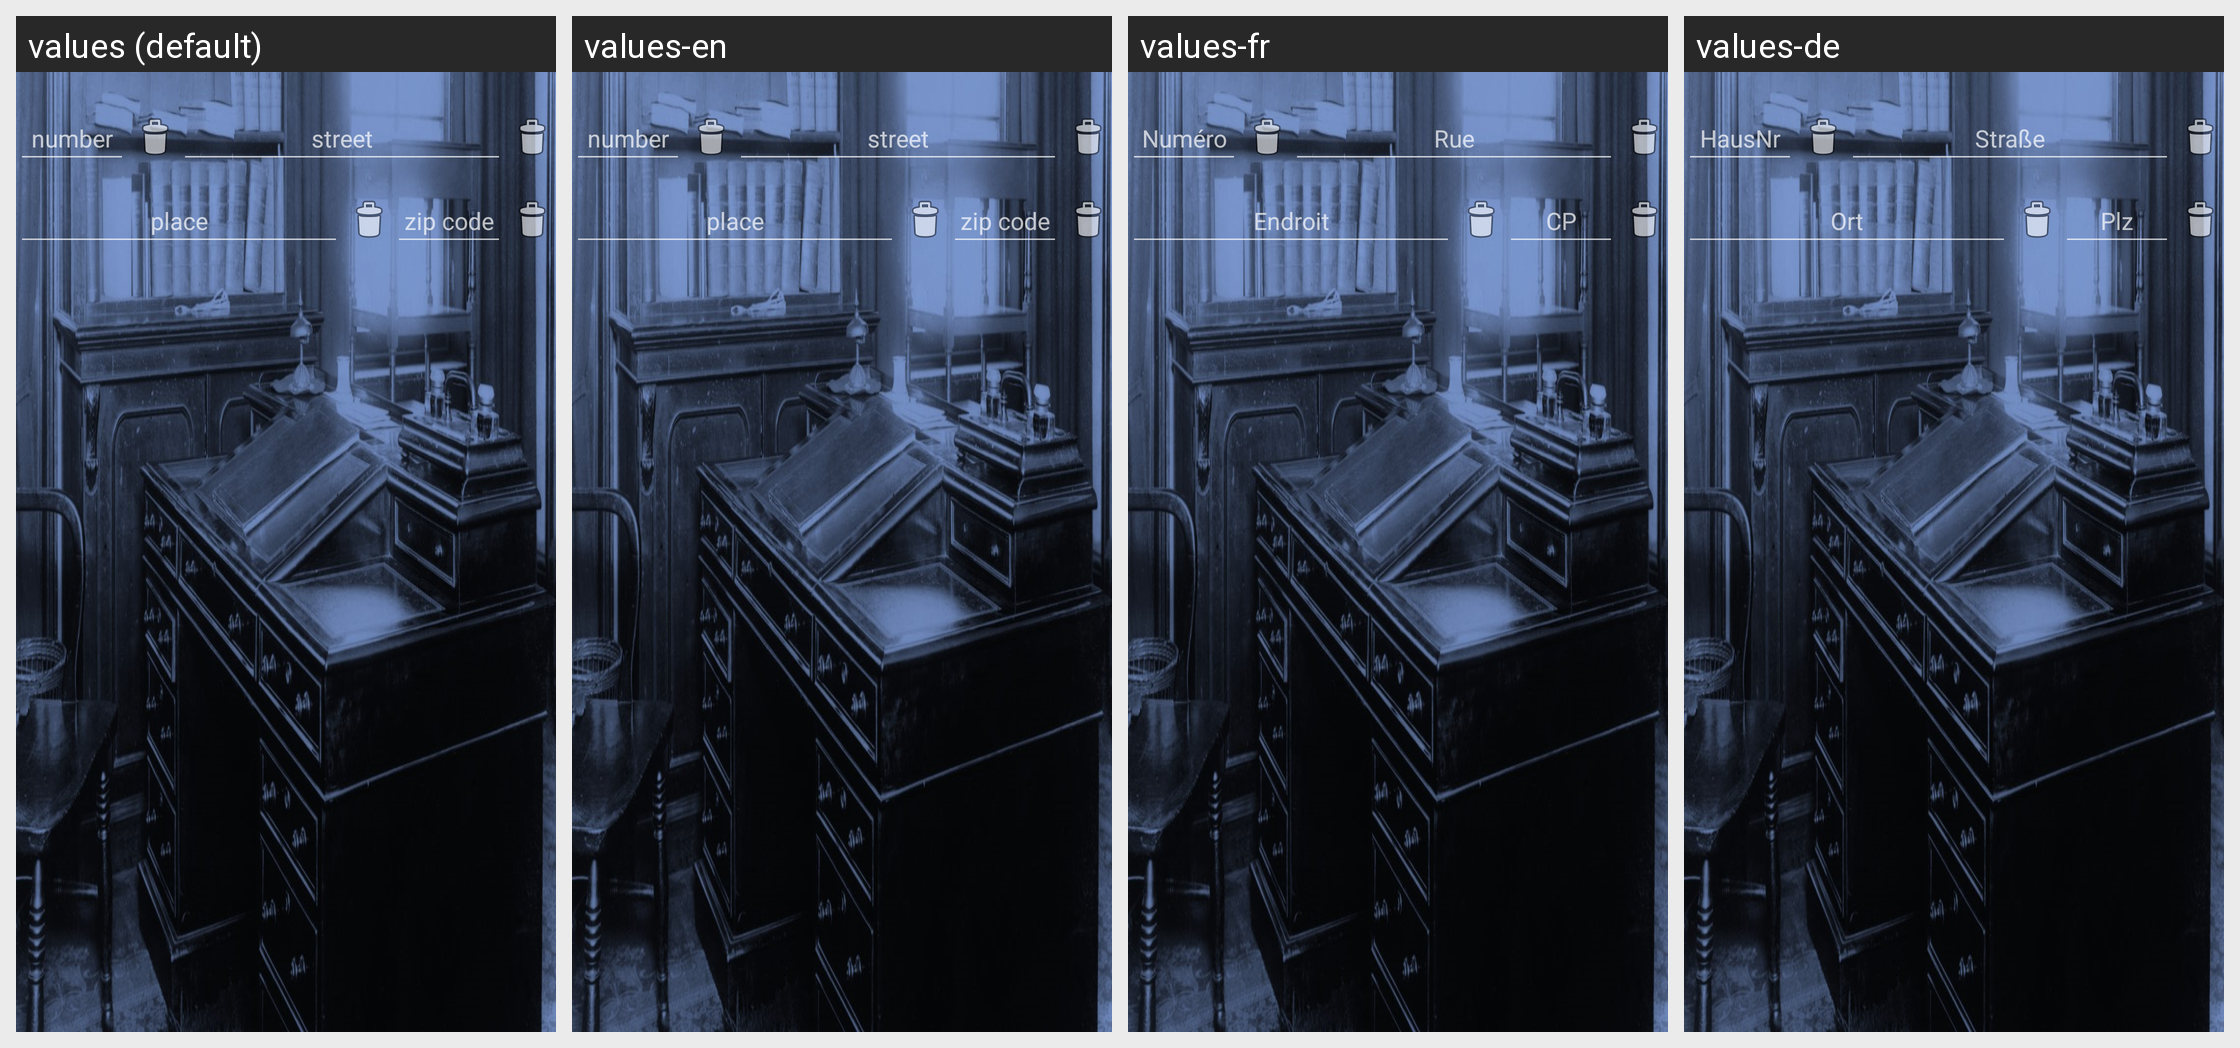

Translations of the strings shown on this Android screen, per locale in the grid:
Android screen res/layout/fragment_intro_input_location.xml rendered under 4 locales, left to right: values (default), values-en, values-fr, values-de. Device: Nexus 5 (rendered at 1080×1920; each locale shown at half size, 540×960, under a caption strip naming it); theme AppTheme.NoActionBar.
Other locales in the repository, not shown: values-en-rGB, values-en-rUS.
Strings drawn on this screen, with the default value and each locale's value (text and hints the layout hard-codes, and strings that could not be matched under every locale, appear in the picture but are not listed):

streetNumber
  values: number
  values-en: number
  values-fr: Numéro
  values-de: HausNr

street
  values: street
  values-en: street
  values-fr: Rue
  values-de: Straße

place
  values: place
  values-en: place
  values-fr: Endroit
  values-de: Ort

postal
  values: zip code
  values-en: zip code
  values-fr: CP
  values-de: Plz
